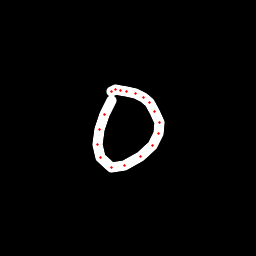

Values plotted in this chart, from the file beside it:
x, y, hover, eod
111.5, 100.2, 0.0, 0.0
104.5, 114.7, 0.0, 0.0
99.12, 129.7, 0.0, 0.0
97.08, 144.4, 0.0, 0.0
100.4, 157.9, 0.0, 0.0
111.1, 167.1, 0.0, 0.0
124.1, 165.7, 0.0, 0.0
140.8, 156.4, 0.0, 0.0
152.4, 145.5, 0.0, 0.0
158.1, 133.9, 0.0, 0.0
159.1, 122.8, 0.0, 0.0
154.9, 111.1, 0.0, 0.0
149.2, 102.2, 0.0, 0.0
143.7, 97.29, 0.0, 0.0
135.2, 93.65, 0.0, 0.0
126.2, 91.28, 0.0, 0.0
120.4, 90.2, 0.0, 0.0
115.3, 89.99, 0.0, 0.0
111.2, 91.29, 0.0, 1.0
